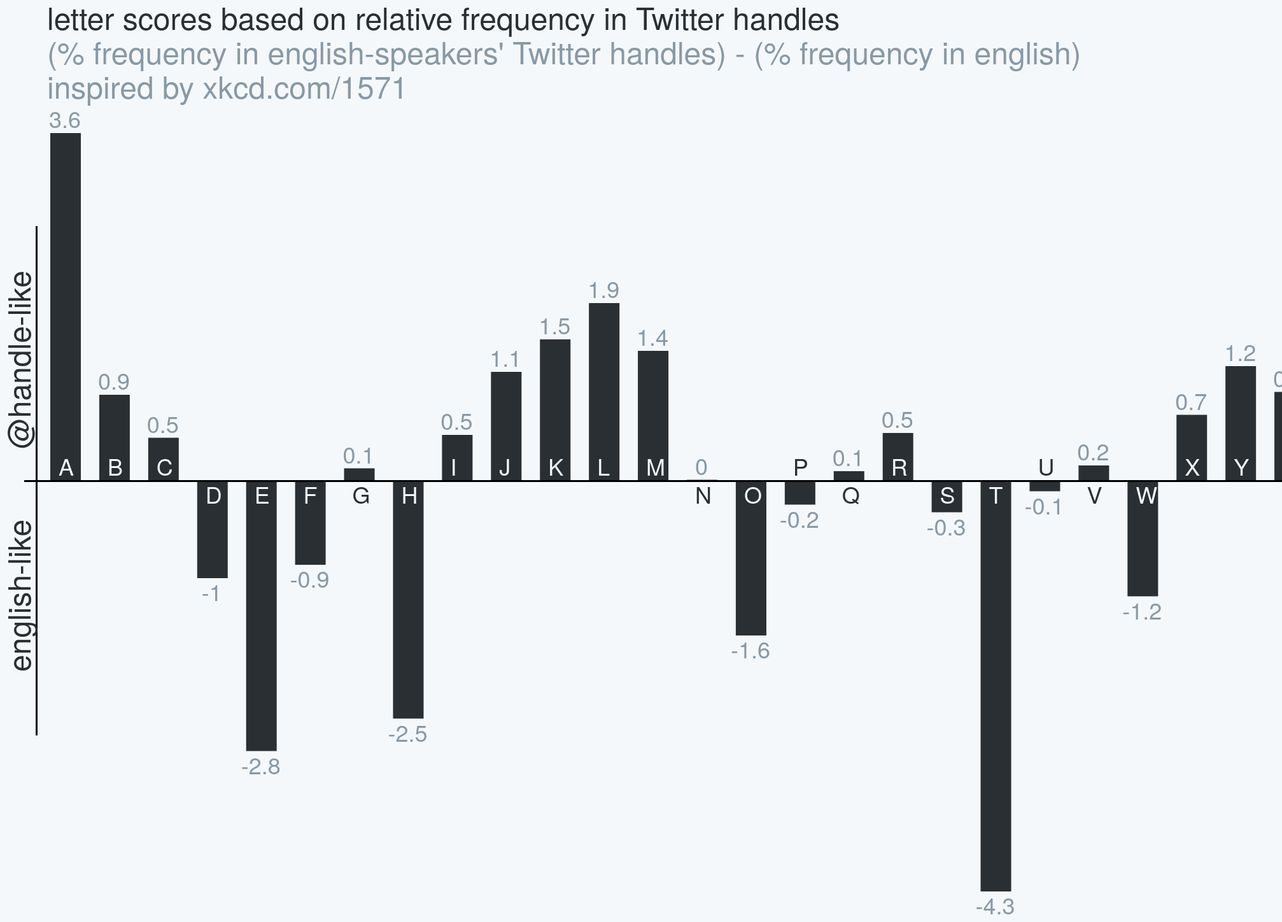
D3 v2 page, settled after 480 driven frames (8 s of simulated time); the page loaded 1 data file(s).



// Globals
var width = 2000,
    height = 1600,
    barheight = 500,
    xaxis = 600,
    top_margin = 200,
    barscale,
    tweet_data;
// global variable for the svg object that we will do all of our drawing on
var viz = d3.select("body").append("svg").attr("width", width + 300).attr("height", height);

// load JSON data
d3.csv("handle_letter_freq.csv", 
    // funtion that executes on the file we just loaded
    // (this is where all the things you want to execute go)
    function(data) { 
        // also, assign the data to the global variable 'tweet_data,'  
        // so I can look at the object from the console and use it in other functions
        tweet_data = data
        console.log("thing")
        // scale for the bargraph (D3 has a rangle of scale functions, here I am choosing one and specifying
        // domain and range. 'barscale' is now a function. Once again, because 'barscale' is a global
        // I can see it from *any* function I define in the 
        // same space. This means I'll use 'barscale' in later functions without passing it in as an arguement,
        // the same way I use 'tweet_data'
        barscale = d3.scale.linear().domain([0, .04]).range([0, 600])
        // Display the handle labels
        letterbars = drawbars(5, "positive_bars")
        writenumbers()
        writeletters()
        viz.append("g").attr("class", "line").attr("transform", "translate(100,100)")
            .append("rect").attr("width", width + 36*2).attr("height", 3).attr("x", -36).attr("y", top_margin + 600 - 1)
        viz.append("g").attr("class", "title").attr("transform", "translate(100,100)")
            .append("text").text("inspired by xkcd.com/1571").attr("x", 0).attr("y", top_margin).style("fill","#8899A6")
        viz.append("g").attr("class", "title").attr("transform", "translate(100,100)")
            .append("text").text("letter scores based on relative frequency in Twitter handles").attr("x", 0).attr("y", top_margin - 54*2)
        viz.append("g").attr("class", "title").attr("transform", "translate(100,100)")
            .append("text").text("(% frequency in english-speakers' Twitter handles) - (% frequency in english)").attr("x", 0).attr("y", top_margin - 54).style("fill", "#8899A6") 
        
        viz.append("g").attr("class", "line").attr("transform", "translate(100,100)")
            .append("rect").attr("height", 800).attr("width", 3).attr("x", -18).attr("y", top_margin + 200 )
        viz.append("g").attr("class","axislabel").attr("transform", "translate(74,1200)rotate(270)").append("text").text("english-like") 
        viz.append("g").attr("class","axislabel").attr("transform", "translate(74,850)rotate(270)").append("text").text("@handle-like") 

        // draw the barchart
        // draw the chart legend
        //drawkey(["friends", "followers"])
} ) 

// make the labels for the bargraph
function writenumbers(){
    // svg group for the labels
    // I am purposely making these global scope (even though that seems kinda weird) so that we 
    // can look at them from the console
    numberlabels = viz.append("g").attr("class", "numlabels").attr("transform", "translate(100,100)");
    numbers = numberlabels
        // select the objects to act on (which have yet to be created)
        .selectAll("numbers")
        // append the data
        .data(tweet_data)
        // for every datum for which there is no associated element
        .enter()
        // append a text element. this text element now has a property _data_ 
        // which holds the datum associated with it. This means that if we refernce
        // "handles" later, the data will still be associated 
        .append("text")
        // class the objects
        .attr("class", "numbers")
    numbers
        // specify the text attribute
        .text(function(d){return d3.round(d.frequency*100,1)})
        // specify x and y positions
        .attr("y", function(d) { if ( d.frequency < 0 ) { return top_margin + 600 + barscale(Math.abs(d.frequency)) + 36 } else { return top_margin + 600 - barscale(d.frequency) - 8 } } )
        .attr("x", function(d, i){ return (i*(width / tweet_data.length)) +10})
        .attr("dx", 18 )
        .style("text-anchor","middle") 
    // Return the thing that I just drew, so that I can reference it later
    return numbers
}

// make the labels for the bargraph
function writeletters(){
    // svg group for the labels
    // I am purposely making these global scope (even though that seems kinda weird) so that we 
    // can look at them from the console
    letterlabels = viz.append("g").attr("class", "labels").attr("transform", "translate(100,100)");
    letters = letterlabels
        // select the objects to act on (which have yet to be created)
        .selectAll("letters")
        // append the data
        .data(tweet_data)
        // for every datum for which there is no associated element
        .enter()
        // append a text element. this text element now has a property _data_ 
        // which holds the datum associated with it. This means that if we refernce
        // "handles" later, the data will still be associated 
        .append("text")
        // class the objects
        .attr("class", "letters")
    letters
        // specify the text attribute
        .text(function(d){return d.letter.toUpperCase()})
        // specify x and y positions
        .attr("y", function(d) { 
                if ( d.frequency < 0 ) { 
                    if (barscale(Math.abs(d.frequency)) > 48) { 
                        return top_margin + 600 + 36 } 
                    else { 
                        return top_margin + 600  -8 }} 
                else { 
                    if (barscale(Math.abs(d.frequency)) > 48) { 
                        return top_margin + 600 - 8 } 
                    else { 
                    return top_margin + 600 + 36 }}
                    } )
                    //return top_margin + 600 - 8 } } )
        .attr("x", function(d, i){ return (i*(width / tweet_data.length)) +10})
        .attr("dx",8)
        .style("text-anchor","start")
        .style("fill", function (d) {  
                if ( d.frequency < 0 ) { 
                    if (barscale(Math.abs(d.frequency)) > 48) { 
                        return "#F5F8FA" } 
                    else { 
                        return "#292F33" }} 
                else { 
                    if (barscale(Math.abs(d.frequency)) > 48) { 
                        return "#F5F8FA" } 
                    else { 
                    return "#292F33" }}
                }) 
    // Return the thing that I just drew, so that I can reference it later
    return numbers
}

// draw the bars 
// offset just says how far off the 'center' (the tick for each user) the bar should be,
// so I can cluster bars. classname is the name of the class of bars that I draw
function drawbars(offset, classname){
    // grouping pieces into svg groups allows you to reference them together and move them together
    // svg group for the bars
    var bars = viz.append("g").attr("class", "bars").attr("transform", "translate(100,100)");
    var barstodraw = bars
        // select the things to act on (which are not yet defined)
        .selectAll(classname)
        // associate the new svg thing with some data. anything I do will iterate over this data
        .data(tweet_data)
        // for every time we see data, but do NOT yet see an element
        .enter()
        // make that element for the data (an svg rectangle object)
        .append("rect")
        // class that rectangle
        .attr("class", classname)
    barstodraw
        // set the x & y -locations of the bottom-left corner of the rectangle
        .attr("y", function(d) { if ( d.frequency < 0 ) { return top_margin + 600 } else { return top_margin + 600 - barscale(d.frequency) } } )
        .attr("x", function(d, i){ return (i*(width / tweet_data.length)) + offset})
        // (the width of the bar, height is the y)
        .attr("width",  48)
        // the length of the bar
        .attr("height", function(d){ return barscale(Math.abs(d.frequency)) })
    // Return the thing I just drew, so I can reference it later if I want to
    return barstodraw
}




### data: handle_letter_freq.csv
letter, frequency
a, 0.0364
b, 0.0090
c, 0.0045
d, -0.0102
e, -0.0283
f, -0.0088
g, 0.0013
h, -0.0249
i, 0.0048
j, 0.0114
k, 0.0148
l, 0.0186
m, 0.0136
n, 0.0001
o, -0.0162
p, -0.0025
q, 0.0010
r, 0.0050
s, -0.0033
t, -0.0430
u, -0.0011
v, 0.0016
w, -0.0121
x, 0.0069
y, 0.0120
z, 0.0093